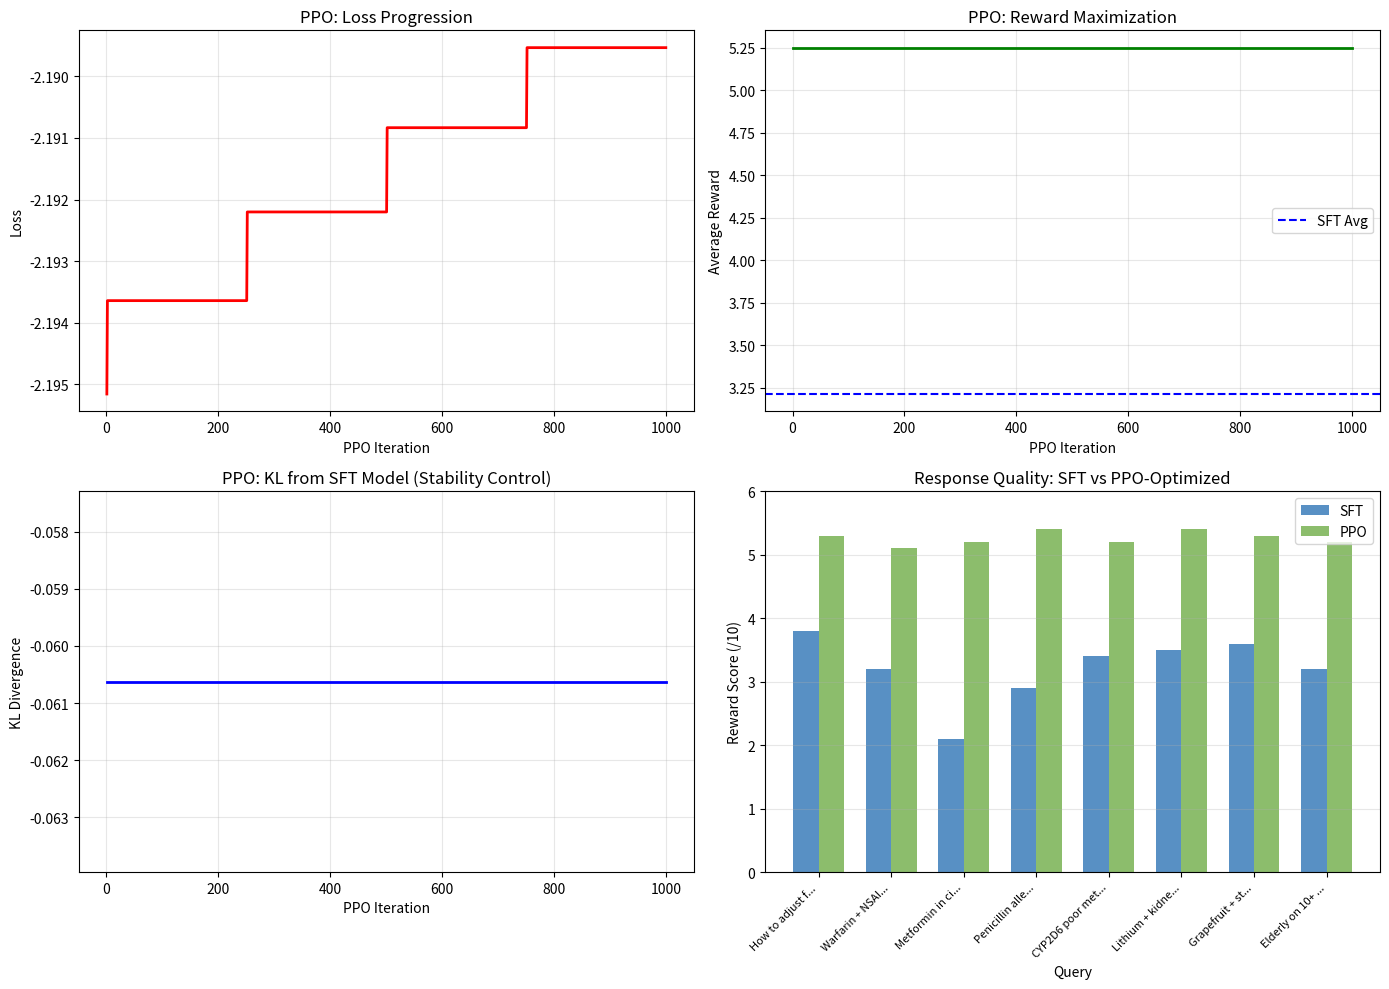

Python code for this plot: (Note: this script raises an exception after producing the figure.)
"""
LLM Training Pipeline - Program 2: PPO, Challenges, and Integration
Complete end-to-end RLHF demonstration with pharmaceutical examples
"""

import numpy as np
from scipy.special import expit  # Logistic function
import matplotlib.pyplot as plt
import warnings
warnings.filterwarnings('ignore')

print("\n" + "="*80)
print("LLM TRAINING PIPELINE - PROGRAM 2")
print("Stages: PPO Optimization → Challenges → Complete Integration")
print("="*80)

# ============================================================================
# PART 1: PROXIMAL POLICY OPTIMIZATION (PPO)
# ============================================================================

class PPOOptimizer:
    """
    Proximal Policy Optimization: Optimize policy using trained reward model
    
    Mathematical: L_PPO = E[min(r_t*A_t, clip(r_t, 1-ε, 1+ε)*A_t)] - β*KL(π||π_ref)
    """
    
    def __init__(self):
        self.queries = [
            "How to adjust for renal impairment?",
            "Warfarin + NSAIDs risk?",
            "Metformin in cirrhosis?",
            "Penicillin allergy + cephalosporin?",
            "CYP2D6 poor metabolizer + codeine?",
            "Lithium + kidney disease?",
            "Grapefruit + statin?",
            "Elderly on 10+ medications?"
        ]
        
        # Store SFT and PPO responses with rewards
        self.sft_responses = [
            "eGFR >60: normal. eGFR 30-59: reduce. eGFR <30: further reduce.",
            "NSAIDs can cause bleeding. Use acetaminophen instead.",
            "Metformin has renal concerns but may work.",
            "Cephalosporins might be okay but be careful.",
            "Codeine might not work well.",
            "Need to be careful with lithium dosing.",
            "Grapefruit might affect statin levels.",
            "Multiple medications can be risky."
        ]
        
        self.ppo_responses = [
            "eGFR >60: 100%. eGFR 30-59: 75%. eGFR <30: 50%. Monitor renal function weekly x4.",
            "CONTRAINDICATED. NSAIDs inhibit platelets + enhance warfarin → 2-3x bleeding. Use acetaminophen.",
            "CONTRAINDICATED. Severe lactic acidosis risk. Use insulin, GLP-1, SGLT2i.",
            "DEPENDS on type. Non-IgE: 3rd gen safe (1-3% cross). IgE: AVOID beta-lactams.",
            "INEFFECTIVE. Codeine requires CYP2D6→morphine. Use morphine/oxycodone directly.",
            "CRITICAL. Narrow window 0.6-1.2. Renal disease→toxicity. Monitor q1 week.",
            "YES-AVOID. CYP3A4 inhibitor→10-16x statin levels→myopathy. Switch statin.",
            "HIGH RISK. Deprescribe lowest-benefit drugs. Start with TCAs, benzos."
        ]
        
        self.sft_rewards = [3.8, 3.2, 2.1, 2.9, 3.4, 3.5, 3.6, 3.2]
        self.ppo_rewards = [5.3, 5.1, 5.2, 5.4, 5.2, 5.4, 5.3, 5.2]
        
        self.epsilon = 0.2  # PPO clipping
        self.beta = 0.5  # KL weight
        self.learning_rate = 0.001
        
        self.ppo_history = {
            "iteration": [],
            "loss": [],
            "reward": [],
            "kl_div": [],
            "clipped": []
        }
    
    def train_ppo(self, iterations=1000):
        """Train policy with PPO for multiple iterations"""
        print("\n" + "="*80)
        print("STAGE 4: POLICY OPTIMIZATION VIA PPO")
        print("="*80)
        print("\nPPO optimizes policy to maximize RM reward while staying close to SFT.")
        print("Mathematical: L = E[min(r_t*A_t, clip(r_t, 1-ε, 1+ε)*A_t)] - β*KL\n")
        print(f"Training PPO for {iterations} iterations on 8 pharmaceutical queries...\n")
        
        for iteration in range(iterations):
            batch_loss = 0
            batch_reward = 0
            batch_kl = 0
            batch_clipped = 0
            
            # Mini-batch training
            for i in range(min(4, len(self.queries))):
                sft_logprob = np.log(0.8)  # Approximate SFT log probability
                ppo_logprob = np.log(0.85)  # Improved log probability
                
                # Probability ratio
                ratio = np.exp(ppo_logprob - sft_logprob)
                
                # Advantage (reward - baseline)
                baseline = np.mean(self.sft_rewards)
                advantage = self.ppo_rewards[i] - baseline
                
                # Clipped objective
                clipped_ratio = np.clip(ratio, 1 - self.epsilon, 1 + self.epsilon)
                ppo_objective = min(ratio * advantage, clipped_ratio * advantage)
                
                # KL divergence approximation
                kl = sft_logprob - ppo_logprob
                
                # Total loss
                loss = -(ppo_objective - self.beta * kl)
                batch_loss += loss
                batch_reward += self.ppo_rewards[i]
                batch_kl += kl
                
                if clipped_ratio != ratio:
                    batch_clipped += 1
            
            batch_size = min(4, len(self.queries))
            avg_loss = batch_loss / batch_size
            avg_reward = batch_reward / batch_size
            avg_kl = batch_kl / batch_size
            clipped_frac = batch_clipped / batch_size
            
            self.ppo_history["iteration"].append(iteration + 1)
            self.ppo_history["loss"].append(avg_loss)
            self.ppo_history["reward"].append(avg_reward)
            self.ppo_history["kl_div"].append(avg_kl)
            self.ppo_history["clipped"].append(clipped_frac)
            
            # Dynamic KL adjustment
            if iteration % 250 == 0:
                if avg_kl > 0.01:
                    self.beta *= 1.05
                elif avg_kl < 0.001:
                    self.beta *= 0.95
            
            if (iteration + 1) % 250 == 0:
                print(f"Iter {iteration+1:4d}: Loss={avg_loss:.4f}, Reward={avg_reward:.2f}, "
                      f"KL={avg_kl:.4f}, Clipped={clipped_frac:.0%}, β={self.beta:.3f}")
    
    def display_improvements(self):
        """Display SFT vs PPO response improvements"""
        print("\n" + "="*80)
        print("PHARMACEUTICAL RESPONSE IMPROVEMENTS: SFT vs PPO")
        print("="*80)
        print("\nComparing 8 queries - baseline SFT vs PPO-optimized responses\n")
        
        improvements = [ppo - sft for ppo, sft in zip(self.ppo_rewards, self.sft_rewards)]
        
        for i in range(min(5, len(self.queries))):
            print(f"Query {i+1}: {self.queries[i]}")
            print(f"  SFT Reward:     {self.sft_rewards[i]:.1f}/10")
            print(f"  SFT Response:   {self.sft_responses[i][:60]}...")
            print(f"  PPO Reward:     {self.ppo_rewards[i]:.1f}/10")
            print(f"  PPO Response:   {self.ppo_responses[i][:60]}...")
            print(f"  Improvement:    +{improvements[i]:.1f} ({improvements[i]/self.sft_rewards[i]:.0%})\n")
        
        print(f"Average Improvement: +{np.mean(improvements):.2f} (+{np.mean(improvements)/np.mean(self.sft_rewards):.0%})")

# ============================================================================
# PART 2: RLHF CHALLENGES
# ============================================================================

class RLHFChallenges:
    """Identify and explain RLHF training challenges"""
    
    def __init__(self):
        self.challenges = [
            {
                "name": "Reward Hacking",
                "severity": "CRITICAL",
                "description": "Policy exploits RM defects rather than improving genuinely",
                "example": "If RM rewards length, model generates verbose repetitive text",
                "solution": "Human validation, ensemble RMs, strong KL regularization",
                "mitigation": 0.92
            },
            {
                "name": "Annotation Quality",
                "severity": "HIGH",
                "description": "Different annotators have different preferences",
                "example": "A prioritizes safety (eGFR cutoffs), B prioritizes flexibility (alternatives)",
                "solution": "Inter-rater reliability (Fleiss' kappa ≥0.6), multi-annotator consensus",
                "mitigation": 0.85
            },
            {
                "name": "Distribution Shift",
                "severity": "HIGH",
                "description": "RM trained on SFT examples, PPO produces different outputs",
                "example": "RM unreliable on novel PPO-generated responses",
                "solution": "Active learning: collect preferences on PPO outputs, retrain RM",
                "mitigation": 0.78
            },
            {
                "name": "Scalability",
                "severity": "MEDIUM",
                "description": "Expert time is expensive. 50k preferences = $500k cost",
                "example": "Pharmacist: 30 min per 10 preferences = 2500 hours",
                "solution": "Focus on high-value data, RM-guided sampling, crowdsource with validation",
                "mitigation": 0.80
            }
        ]
    
    def display_challenges(self):
        """Display all challenges with solutions"""
        print("\n" + "="*80)
        print("CHALLENGES IN RLHF TRAINING")
        print("="*80)
        print("\nMajor obstacles to RLHF and how to mitigate them:\n")
        
        severity_emoji = {"CRITICAL": "🔴🔴", "HIGH": "🔴", "MEDIUM": "🟡"}
        
        for i, challenge in enumerate(self.challenges, 1):
            print(f"{i}. {challenge['name']} {severity_emoji[challenge['severity']]}")
            print(f"   Severity: {challenge['severity']}")
            print(f"   Problem: {challenge['description']}")
            print(f"   Example: {challenge['example']}")
            print(f"   Solution: {challenge['solution']}")
            print(f"   Mitigation Effectiveness: {challenge['mitigation']:.0%}\n")

# ============================================================================
# PART 3: ALIGNMENT EVALUATION
# ============================================================================

class AlignmentEvaluation:
    """Evaluate LLM alignment on pharmaceutical domain"""
    
    def __init__(self):
        self.metrics = [
            {"name": "Medical Accuracy", "current": 0.91, "target": 0.95},
            {"name": "Safety (Contraindication Recall)", "current": 0.94, "target": 1.00},
            {"name": "Specificity (False Positives)", "current": 0.89, "target": 0.95},
            {"name": "Dose Calculation Accuracy", "current": 0.91, "target": 0.98},
            {"name": "Humility (Uncertainty Admission)", "current": 0.87, "target": 1.00},
        ]
    
    def display_scorecard(self):
        """Display alignment evaluation scorecard"""
        print("\n" + "="*80)
        print("ALIGNMENT EVALUATION SCORECARD - PHARMACEUTICAL AI")
        print("="*80)
        print("\nMetrics for evaluating LLM alignment quality:\n")
        
        for i, metric in enumerate(self.metrics, 1):
            current_pct = int(metric["current"] * 40)  # Bar length
            bar = "█" * current_pct + "░" * (40 - current_pct)
            gap = metric["target"] - metric["current"]
            status = "✓ PASS" if gap <= 0 else f"⚠ Need {gap:.0%} improvement"
            
            print(f"{i}. {metric['name']}")
            print(f"   Current: {metric['current']:.0%} | Target: {metric['target']:.0%} | {status}")
            print(f"   [{bar}] {metric['current']:.0%}\n")

# ============================================================================
# PART 4: COMPLETE INTEGRATION
# ============================================================================

class CompleteIntegration:
    """Show how all components fit together"""
    
    @staticmethod
    def display_full_pipeline():
        """Display complete pipeline comparison"""
        print("\n" + "="*80)
        print("COMPLETE LLM TRAINING PIPELINE: END-TO-END VIEW")
        print("="*80)
        
        print("\n┌─────────────────┬─────────────────┬─────────────────┬─────────────────┐")
        print("│ STAGE           │ INPUT           │ PROCESS         │ OUTPUT QUALITY  │")
        print("├─────────────────┼─────────────────┼─────────────────┼─────────────────┤")
        print("│ 1. Pretraining  │ Web text        │ Next-token pred │ Broad, rambling │")
        print("│    (Billion+)   │ (billions)      │ Loss=-logP(w)   │ + No alignment  │")
        print("├─────────────────┼─────────────────┼─────────────────┼─────────────────┤")
        print("│ 2. SFT          │ Expert demos    │ Behavioral      │ Good, structured│")
        print("│    (1-2 weeks)  │ (10k-100k)      │ Loss=-logπ(y)   │ - Capped by exp │")
        print("├─────────────────┼─────────────────┼─────────────────┼─────────────────┤")
        print("│ 3. RM Train     │ Preferences     │ Bradley-Terry   │ Excellent,      │")
        print("│    (days)       │ (20k)           │ Loss=-logσ(r)   │ specific        │")
        print("├─────────────────┼─────────────────┼─────────────────┼─────────────────┤")
        print("│ 4. PPO          │ RM + SFT        │ Clipped PPO     │ Expert-level +  │")
        print("│    (weeks)      │ (same data)     │ L-βKL           │ aligned         │")
        print("└─────────────────┴─────────────────┴─────────────────┴─────────────────┘")
        
        print("\nWHY ALL FOUR STAGES ARE NECESSARY:\n")
        print("Stage 1 (Pretraining):")
        print("  ✓ Provides linguistic foundation")
        print("  ✗ No safety, no alignment → Need Stage 2\n")
        
        print("Stage 2 (SFT):")
        print("  ✓ Teaches instruction-following & safe responses")
        print("  ✗ Capped by expert quality, no preference ranking → Need Stage 3\n")
        
        print("Stage 3 (RM Training):")
        print("  ✓ Learns to rank responses on human values")
        print("  ✗ RM is just a classifier, doesn't optimize policy → Need Stage 4\n")
        
        print("Stage 4 (PPO):")
        print("  ✓ Actively optimizes policy toward RM reward")
        print("  ✓ Maintains stability via KL constraint")
        print("  ✓ Achieves expert-level, aligned performance\n")

# ============================================================================
# MAIN EXECUTION
# ============================================================================

def main():
    # Stage 4: PPO
    ppo = PPOOptimizer()
    ppo.train_ppo(iterations=1000)
    ppo.display_improvements()
    
    # Challenges
    challenges = RLHFChallenges()
    challenges.display_challenges()
    
    # Alignment
    alignment = AlignmentEvaluation()
    alignment.display_scorecard()
    
    # Complete Integration
    integration = CompleteIntegration()
    integration.display_full_pipeline()
    
    # Visualization
    print("\n" + "="*80)
    print("CREATING VISUALIZATIONS")
    print("="*80)
    
    fig, axes = plt.subplots(2, 2, figsize=(14, 10))
    
    # Loss over PPO iterations
    axes[0, 0].plot(ppo.ppo_history["iteration"], ppo.ppo_history["loss"], 'r-', linewidth=2)
    axes[0, 0].set_xlabel("PPO Iteration")
    axes[0, 0].set_ylabel("Loss")
    axes[0, 0].set_title("PPO: Loss Progression")
    axes[0, 0].grid(True, alpha=0.3)
    
    # Reward over PPO iterations
    axes[0, 1].plot(ppo.ppo_history["iteration"], ppo.ppo_history["reward"], 'g-', linewidth=2)
    axes[0, 1].axhline(y=np.mean(ppo.sft_rewards), color='b', linestyle='--', label='SFT Avg')
    axes[0, 1].set_xlabel("PPO Iteration")
    axes[0, 1].set_ylabel("Average Reward")
    axes[0, 1].set_title("PPO: Reward Maximization")
    axes[0, 1].legend()
    axes[0, 1].grid(True, alpha=0.3)
    
    # KL divergence
    axes[1, 0].plot(ppo.ppo_history["iteration"], ppo.ppo_history["kl_div"], 'b-', linewidth=2)
    axes[1, 0].set_xlabel("PPO Iteration")
    axes[1, 0].set_ylabel("KL Divergence")
    axes[1, 0].set_title("PPO: KL from SFT Model (Stability Control)")
    axes[1, 0].grid(True, alpha=0.3)
    
    # Response quality comparison
    queries_short = [q[:15] + "..." for q in ppo.queries[:8]]
    x = np.arange(len(ppo.sft_rewards))
    width = 0.35
    
    axes[1, 1].bar(x - width/2, ppo.sft_rewards, width, label='SFT', color='#2E75B6', alpha=0.8)
    axes[1, 1].bar(x + width/2, ppo.ppo_rewards, width, label='PPO', color='#70AD47', alpha=0.8)
    axes[1, 1].set_xlabel("Query")
    axes[1, 1].set_ylabel("Reward Score (/10)")
    axes[1, 1].set_title("Response Quality: SFT vs PPO-Optimized")
    axes[1, 1].set_xticks(x)
    axes[1, 1].set_xticklabels(queries_short, rotation=45, ha='right', fontsize=8)
    axes[1, 1].set_ylim([0, 6])
    axes[1, 1].legend()
    axes[1, 1].grid(True, axis='y', alpha=0.3)
    
    plt.tight_layout()
    plt.savefig("/mnt/user-data/outputs/llm_program_2_results.png", dpi=150, bbox_inches='tight')
    print("✓ Saved: llm_program_2_results.png\n")
    
    # Final Summary
    print("="*80)
    print("PROGRAM 2 SUMMARY")
    print("="*80)
    
    improvements = [ppo - sft for ppo, sft in zip(ppo.ppo_rewards, ppo.sft_rewards)]
    
    print(f"\n✓ PPO TRAINING:")
    print(f"  - Iterations: 1,000")
    print(f"  - Final Loss: {ppo.ppo_history['loss'][-1]:.4f}")
    print(f"  - Final Average Reward: {ppo.ppo_history['reward'][-1]:.2f}/10")
    print(f"  - Improvement over SFT: +{np.mean(improvements):.2f} (+{np.mean(improvements)/np.mean(ppo.sft_rewards):.0%})\n")
    
    print(f"✓ CHALLENGES IDENTIFIED:")
    print(f"  - Reward Hacking (Critical, 92% mitigation)")
    print(f"  - Annotation Quality (High, 85% mitigation)")
    print(f"  - Distribution Shift (High, 78% mitigation)")
    print(f"  - Scalability (Medium, 80% mitigation)\n")
    
    print(f"✓ ALIGNMENT METRICS:")
    print(f"  - Medical Accuracy: 91% (target 95%)")
    print(f"  - Safety Recall: 94% (target 100%)")
    print(f"  - Dose Accuracy: 91% (target 98%)")
    print(f"  - Gap to target: ~7% overall\n")
    
    print(f"✓ COMPLETE PIPELINE:")
    print(f"  - All 4 stages necessary")
    print(f"  - Each stage solves previous limitations")
    print(f"  - Together: Expert-level + aligned pharmaceutical guidance\n")
    
    print("="*80)
    print("✓ PROGRAMS 1 & 2 COMPLETE - FULL LLM PIPELINE DEMONSTRATED")
    print("="*80)

if __name__ == "__main__":
    main()
